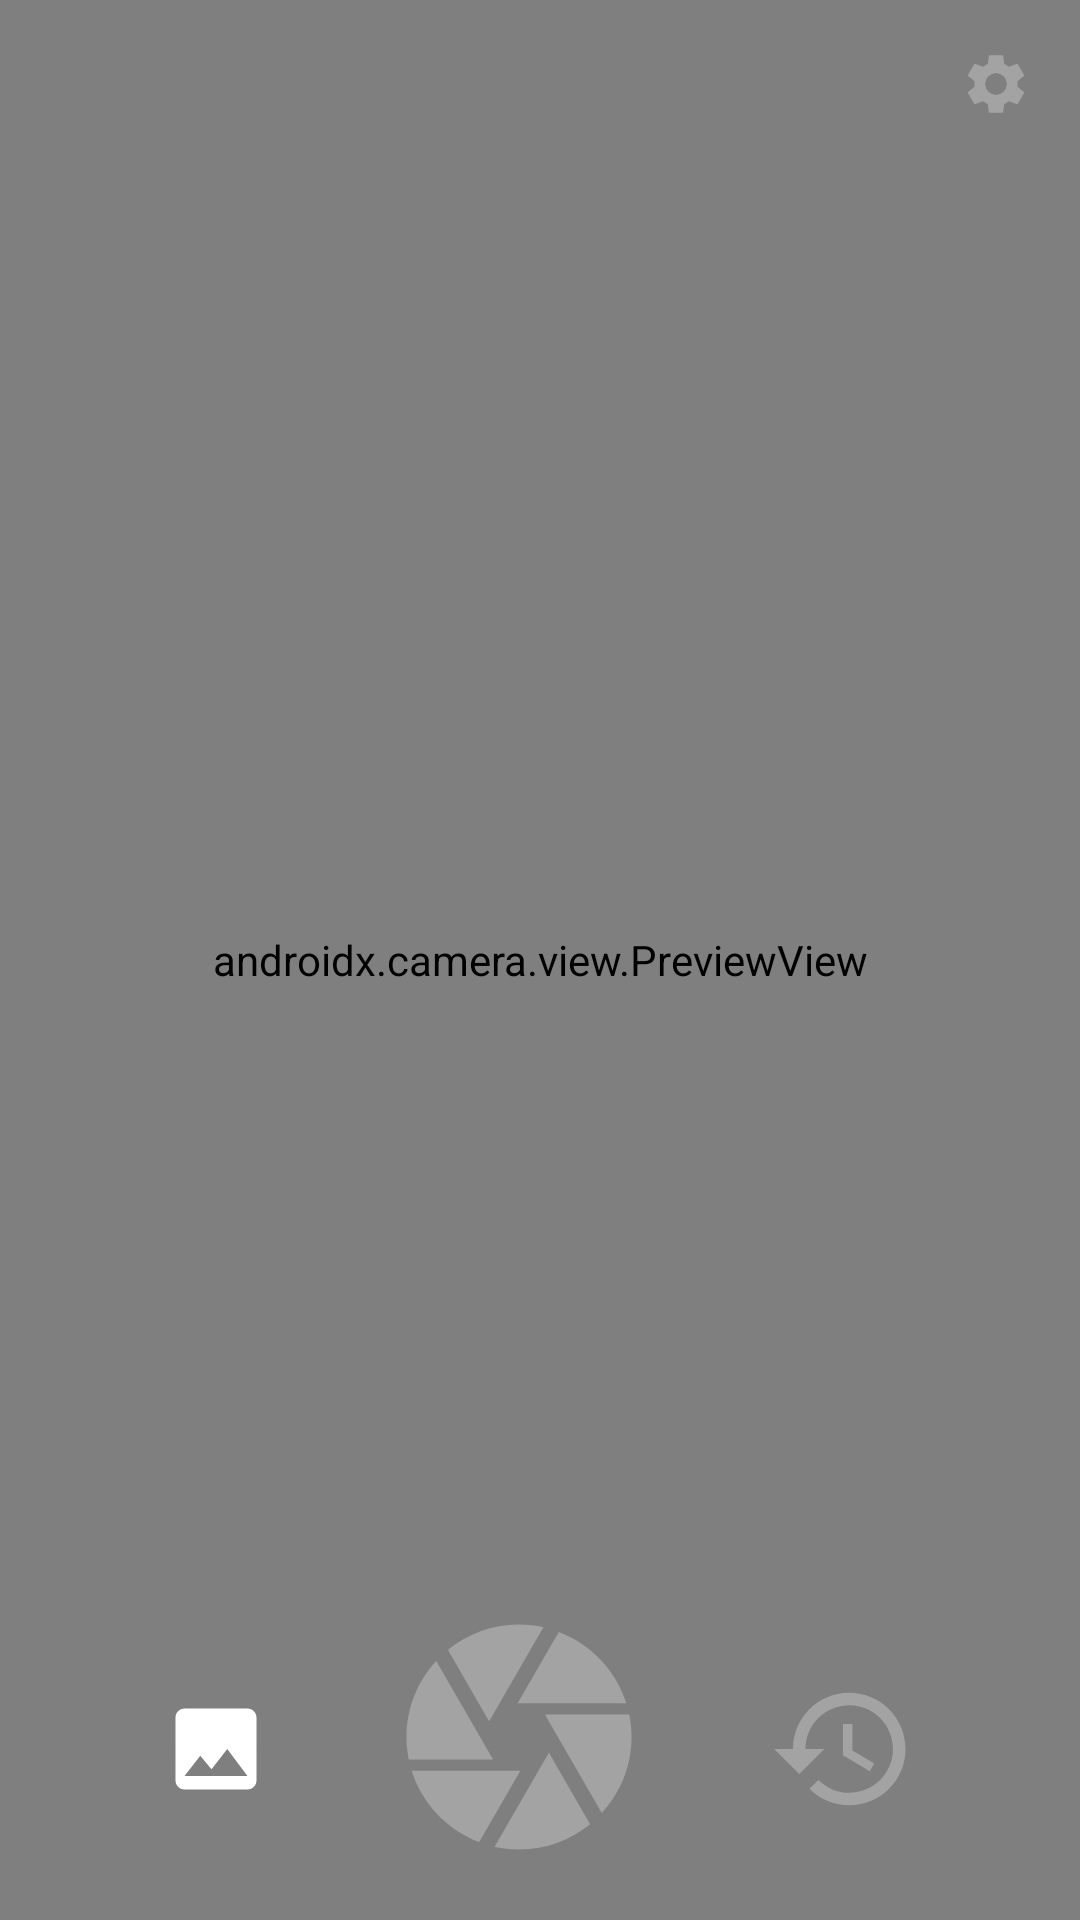

This screen was rendered from an Android layout file. Write that file and the resources it references.
<!-- AndroidManifest.xml: application theme AppTheme -->
<!-- res/layout/capture_fragment.xml -->
<?xml version="1.0" encoding="utf-8"?>
<androidx.constraintlayout.widget.ConstraintLayout xmlns:android="http://schemas.android.com/apk/res/android"
    xmlns:app="http://schemas.android.com/apk/res-auto"
    xmlns:tools="http://schemas.android.com/tools"
    android:layout_width="match_parent"
    android:layout_height="match_parent"
    tools:context=".CaptureFragment">

    <androidx.camera.view.PreviewView
        android:id="@+id/viewFinder"
        android:layout_width="0dp"
        android:layout_height="0dp"
        app:layout_constraintBottom_toBottomOf="parent"
        app:layout_constraintEnd_toEndOf="parent"
        app:layout_constraintStart_toStartOf="parent"
        app:layout_constraintTop_toTopOf="parent" />





    <ImageButton
        android:id="@+id/settingBtn"
        android:layout_width="wrap_content"
        android:layout_height="wrap_content"
        android:layout_marginTop="16dp"
        android:layout_marginEnd="16dp"
        android:background="@null"
        android:src="@drawable/ic_settings"
        app:layout_constraintEnd_toEndOf="parent"
        app:layout_constraintTop_toTopOf="parent" />

    <ImageButton
        android:id="@+id/previewBtn"
        android:layout_width="wrap_content"
        android:layout_height="wrap_content"
        android:layout_marginStart="16dp"
        android:layout_marginTop="8dp"
        android:background="@null"
        android:elevation="2dp"
        android:src="@drawable/ic_image"
        app:layout_constraintBottom_toBottomOf="@+id/captureBtn"
        app:layout_constraintEnd_toStartOf="@+id/captureBtn"
        app:layout_constraintHorizontal_bias="0.5"
        app:layout_constraintStart_toStartOf="parent"
        app:layout_constraintTop_toTopOf="@+id/captureBtn" />

    <ImageButton
        android:id="@+id/captureBtn"
        android:layout_width="wrap_content"
        android:layout_height="wrap_content"
        android:layout_marginBottom="16dp"
        android:background="@drawable/ic_camera"
        android:backgroundTint="@null"
        android:elevation="2dp"
        app:layout_constraintBottom_toBottomOf="parent"
        app:layout_constraintEnd_toStartOf="@+id/historyBtn"
        app:layout_constraintHorizontal_bias="0.5"
        app:layout_constraintStart_toEndOf="@+id/previewBtn" />

    <ImageButton
        android:id="@+id/historyBtn"
        android:layout_width="wrap_content"
        android:layout_height="wrap_content"
        android:layout_marginTop="8dp"
        android:layout_marginEnd="16dp"
        android:background="@null"
        android:elevation="2dp"
        android:src="@drawable/ic_history"
        app:layout_constraintBottom_toBottomOf="@+id/captureBtn"
        app:layout_constraintEnd_toEndOf="parent"
        app:layout_constraintHorizontal_bias="0.5"
        app:layout_constraintStart_toEndOf="@+id/captureBtn"
        app:layout_constraintTop_toTopOf="@+id/captureBtn" />

</androidx.constraintlayout.widget.ConstraintLayout>
<!-- resources referenced by this layout -->
<resources>
  <!-- drawable ic_camera (drawable) -->
  <vector android:height="90dp" android:tint="#A3A3A3"
      android:viewportHeight="24" android:viewportWidth="24"
      android:width="90dp" xmlns:android="http://schemas.android.com/apk/res/android">
      <path android:fillColor="@android:color/white" android:pathData="M9.4,10.5l4.77,-8.26C13.47,2.09 12.75,2 12,2c-2.4,0 -4.6,0.85 -6.32,2.25l3.66,6.35 0.06,-0.1zM21.54,9c-0.92,-2.92 -3.15,-5.26 -6,-6.34L11.88,9h9.66zM21.8,10h-7.49l0.29,0.5 4.76,8.25C21,16.97 22,14.61 22,12c0,-0.69 -0.07,-1.35 -0.2,-2zM8.54,12l-3.9,-6.75C3.01,7.03 2,9.39 2,12c0,0.69 0.07,1.35 0.2,2h7.49l-1.15,-2zM2.46,15c0.92,2.92 3.15,5.26 6,6.34L12.12,15L2.46,15zM13.73,15l-3.9,6.76c0.7,0.15 1.42,0.24 2.17,0.24 2.4,0 4.6,-0.85 6.32,-2.25l-3.66,-6.35 -0.93,1.6z"/>
  </vector>
  <!-- drawable ic_history (drawable) -->
  <vector android:height="50dp" android:tint="#A3A3A3"
      android:viewportHeight="24" android:viewportWidth="24"
      android:width="50dp" xmlns:android="http://schemas.android.com/apk/res/android">
      <path android:fillColor="@android:color/white" android:pathData="M13,3c-4.97,0 -9,4.03 -9,9L1,12l3.89,3.89 0.07,0.14L9,12L6,12c0,-3.87 3.13,-7 7,-7s7,3.13 7,7 -3.13,7 -7,7c-1.93,0 -3.68,-0.79 -4.94,-2.06l-1.42,1.42C8.27,19.99 10.51,21 13,21c4.97,0 9,-4.03 9,-9s-4.03,-9 -9,-9zM12,8v5l4.28,2.54 0.72,-1.21 -3.5,-2.08L13.5,8L12,8z"/>
  </vector>
  <!-- drawable ic_image (drawable) -->
  <vector android:height="36dp" android:tint="@android:color/white"
      android:viewportHeight="24" android:viewportWidth="24"
      android:width="36dp" xmlns:android="http://schemas.android.com/apk/res/android">
      <path android:fillColor="@android:color/white" android:pathData="M21,19V5c0,-1.1 -0.9,-2 -2,-2H5c-1.1,0 -2,0.9 -2,2v14c0,1.1 0.9,2 2,2h14c1.1,0 2,-0.9 2,-2zM8.5,13.5l2.5,3.01L14.5,12l4.5,6H5l3.5,-4.5z"/>
  </vector>
  <!-- drawable ic_settings (drawable) -->
  <vector android:height="24dp" android:tint="#A3A3A3"
      android:viewportHeight="24" android:viewportWidth="24"
      android:width="24dp" xmlns:android="http://schemas.android.com/apk/res/android">
      <path android:fillColor="@android:color/white" android:pathData="M19.14,12.94c0.04,-0.3 0.06,-0.61 0.06,-0.94c0,-0.32 -0.02,-0.64 -0.07,-0.94l2.03,-1.58c0.18,-0.14 0.23,-0.41 0.12,-0.61l-1.92,-3.32c-0.12,-0.22 -0.37,-0.29 -0.59,-0.22l-2.39,0.96c-0.5,-0.38 -1.03,-0.7 -1.62,-0.94L14.4,2.81c-0.04,-0.24 -0.24,-0.41 -0.48,-0.41h-3.84c-0.24,0 -0.43,0.17 -0.47,0.41L9.25,5.35C8.66,5.59 8.12,5.92 7.63,6.29L5.24,5.33c-0.22,-0.08 -0.47,0 -0.59,0.22L2.74,8.87C2.62,9.08 2.66,9.34 2.86,9.48l2.03,1.58C4.84,11.36 4.8,11.69 4.8,12s0.02,0.64 0.07,0.94l-2.03,1.58c-0.18,0.14 -0.23,0.41 -0.12,0.61l1.92,3.32c0.12,0.22 0.37,0.29 0.59,0.22l2.39,-0.96c0.5,0.38 1.03,0.7 1.62,0.94l0.36,2.54c0.05,0.24 0.24,0.41 0.48,0.41h3.84c0.24,0 0.44,-0.17 0.47,-0.41l0.36,-2.54c0.59,-0.24 1.13,-0.56 1.62,-0.94l2.39,0.96c0.22,0.08 0.47,0 0.59,-0.22l1.92,-3.32c0.12,-0.22 0.07,-0.47 -0.12,-0.61L19.14,12.94zM12,15.6c-1.98,0 -3.6,-1.62 -3.6,-3.6s1.62,-3.6 3.6,-3.6s3.6,1.62 3.6,3.6S13.98,15.6 12,15.6z"/>
  </vector>
  <style name="AppTheme" parent="Theme.MaterialComponents.DayNight.NoActionBar">
          
          <item name="colorPrimary">@color/colorPrimary</item>
          <item name="colorPrimaryDark">@color/colorPrimaryDark</item>
          <item name="colorAccent">@color/colorSecondary</item>
      </style>
  <!-- not gathered from this repository: default colours our renderer supplied (Android Studio template values) -->
  <color name="colorPrimary">#FF6200EE</color>
  <color name="colorPrimaryDark">#FF3700B3</color>
</resources>
